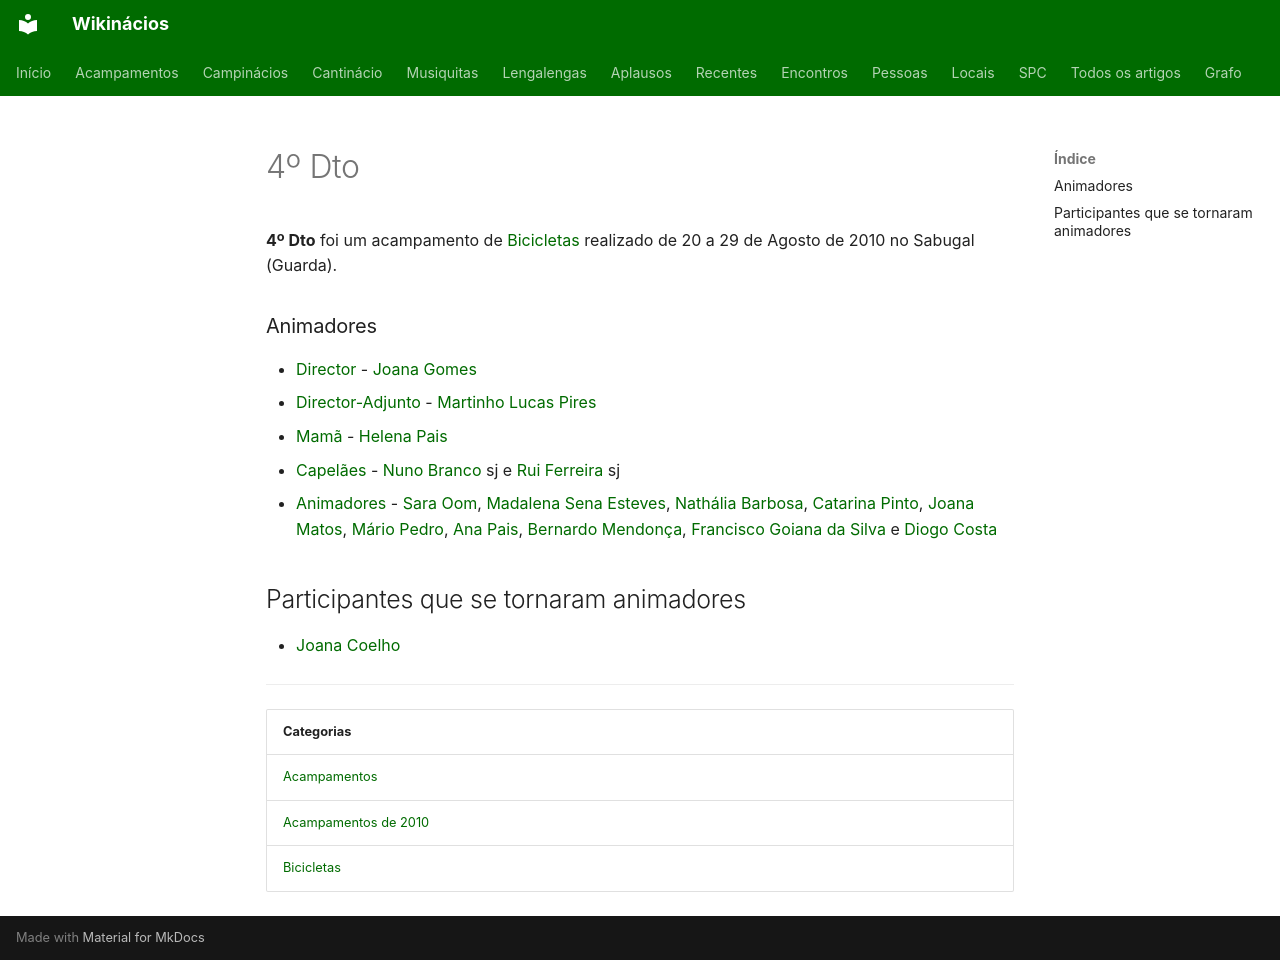

repository: neteinstein/Campinacios · page: Acampamentos/2010/4º Dto.html · generator: mkdocs

# 4º Dto

**4º Dto** foi um acampamento de [Bicicletas](../../Categorias/Bicicletas.md) realizado de 20 a 29 de Agosto de 2010 no Sabugal (Guarda).

### Animadores

- [Director](../../Cargos/Director.md) - [Joana Gomes](../../Pessoas/J/Joana%20Gomes.md)
- [Director-Adjunto](../../Cargos/Director-Adjunto.md) - [Martinho Lucas Pires](../../Pessoas/M/Martinho%20Lucas%20Pires.md)
- [Mamã](../../Cargos/Mam%C3%A3.md) - [Helena Pais](../../Pessoas/H/Helena%20Pais.md)
- [Capelães](../../Cargos/Capel%C3%A3o.md) - [Nuno Branco](../../Pessoas/N/Nuno%20Branco.md) sj e [Rui Ferreira](../../Pessoas/R/Rui%20Ferreira.md) sj
- [Animadores](../../Categorias/Animadores.md) - [Sara Oom](../../Pessoas/S/Sara%20Oom.md), [Madalena Sena Esteves](../../Pessoas/M/Madalena%20Sena%20Esteves.md), [Nathália Barbosa](../../Pessoas/N/Nath%C3%A1lia%20Barbosa.md), [Catarina Pinto](../../Pessoas/C/Catarina%20Pinto.md), [Joana Matos](../../Pessoas/J/Joana%20Matos.md), [Mário Pedro](../../Pessoas/M/M%C3%A1rio%20Carvalho.md), [Ana Pais](../../Pessoas/A/Ana%20Pais.md), [Bernardo Mendonça](../../Pessoas/B/Bernardo%20Mendon%C3%A7a.md), [Francisco Goiana da Silva](../../Pessoas/F/Francisco%20Goiana%20da%20Silva.md) e [Diogo Costa](../../Pessoas/D/Diogo%20Costa.md)

## Participantes que se tornaram animadores

- [Joana Coelho](../../Pessoas/J/Joana%20Coelho.md)

---

| Categorias |
| --- |
| [Acampamentos](../../Categorias/Acampamentos.md) |
| [Acampamentos de 2010](../../Categorias/Acampamentos%20de%202010.md) |
| [Bicicletas](../../Categorias/Bicicletas.md) |
